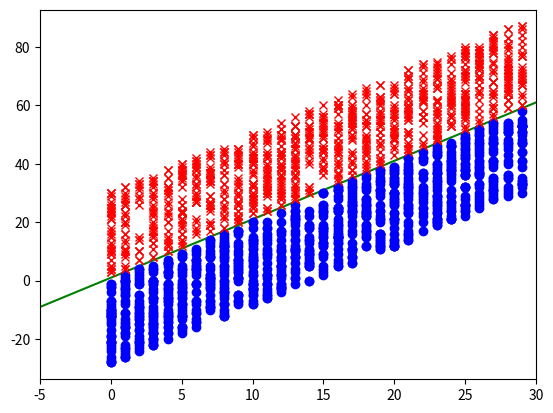
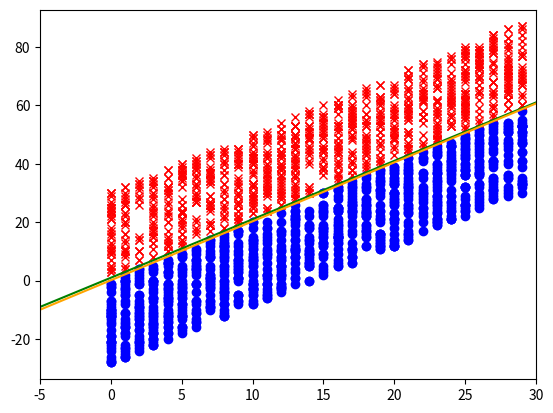
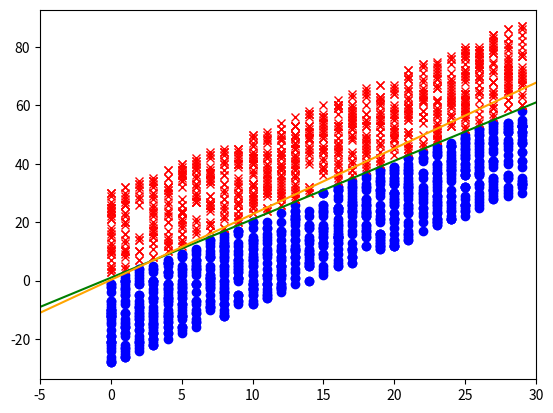

Reproduce these figures in Python, in order.
import numpy as np
import matplotlib.pyplot as plt
import random
import time

def rand(m, b, len, rand_points):
    half = int(rand_points/2)
    x_arr, y_arr, labels = np.array([], dtype=float), np.array(
        [], dtype=float), np.array([])
    for i in range(0, rand_points-1, half):
        x = np.random.randint(0, len, half)
        e = np.random.randint(1, len, half)

        if i < half:
            y = m * x + b - e
            labels = np.append(labels, np.ones(half, dtype=int))
        else:
            y = m * x + b + e
            labels = np.append(labels, -1*np.ones(half, dtype=int))

        # print(x, y)
        x_arr = np.append(x_arr, x)
        y_arr = np.append(y_arr, y)

    return x_arr, y_arr, labels


def sign(z):
    if z > 0:
        return 1
    else:
        return -1


def check(w, wt, x_arr, y_arr, labels):
    mistake_t = 0
    mistake = 0
    for i in range(0, 1999):
        xn = [1., x_arr[i], y_arr[i]]
        yn = labels[i]
        if sign(np.dot(w, xn)) != yn:
            mistake += 1
        if sign(np.dot(wt, xn)) != yn:
            mistake_t += 1
    # accu_t = 1 - (mistake_t/2000)
    # accu = 1 - (mistake/2000)
    # print(mistake, mistake_t)
    if mistake > mistake_t:
        return 1
    else:
        return 0

def perceptron_PLA(x_arr, y_arr, labels):
    xn = np.array([])
    yn = 0
    w = np.array([0., 0., 0.])
    error = 1
    loop = 0
    start = time.time()
    while error != 0:
        error = 0
        for i in range(0, 1999):
            xn = [1., x_arr[i], y_arr[i]]
            yn = labels[i]
            if sign(np.dot(w, xn)) != yn:
                error += 1
                loop += 1
                w += yn*np.array(xn)
    end = time.time()        
    print("PLA exe_time: " + str(end-start)+"s")
    x_final = np.linspace(-5, 30)
    y_final = (-w[1]/w[2]) * x_final - (w[0]/w[2])
    # print("PLA equation:\n")
    str_PLA = "y = " + str(-w[1]/w[2])+"x + "+str(-(w[0]/w[2]))
    return w, x_final, y_final,loop,str_PLA

def perceptron_POCKET(x_arr, y_arr, labels):
    xn = np.array([])
    wtt = np.array([0., 0., 0.])
    yn = 0
    w = np.array([0., 0., 0.])
    error = 1
    loop = 0
    start = time.time()
    while error != 0 and loop < 1000:
        error = 0
        for i in range(0, 1999):
            # if(loop >= 1000): 
            #     break
            xn = [1., x_arr[i], y_arr[i]]
            yn = labels[i]
            if sign(np.dot(w, xn)) != yn:
                error += 1
                loop += 1
                # wtt = w + yn*np.array(xn)*0.001
                wtt = w + yn*np.array(xn)
                c = check(w, wtt, x_arr, y_arr, labels)
                if c == 1:
                    w = wtt
    end = time.time()        
    print("POCKET exe_time: " + str(end-start)+"s")
    mistake_f = 0
    for i in range(0, 1999):
        xn = [1., x_arr[i], y_arr[i]]
        yn = labels[i]
        if sign(np.dot(w, xn)) != yn:
            mistake_f += 1
    accu = 1 - (mistake_f/2000)

    # print("iteration: "+str(loop))
    # print("accuracy: "+str(accu))
    x_final = np.linspace(-5, 30)
    y_final = (-w[1]/w[2]) * x_final - (w[0]/w[2])
    str_POCKET = "y = " + str(-w[1]/w[2])+"x + "+str(-(w[0]/w[2]))
    # print("y = " + str(-w[1]/w[2])+"x + "+str(-(w[0]/w[2])))
    return w, x_final, y_final,loop,accu,str_POCKET


if __name__ == '__main__':
    m, b = 2, 1
    rand_points = 2000
    len = 30
    half = int(rand_points/2)

    x = np.linspace(-5, 30, 1000)   # x = [0, 1,..., rand_param]
    y = m * x + b
    print("original:\ny = "+str(m)+"x + "+str(b))

    x_arr, y_arr, labels = rand(m, b, len, rand_points)
    f1 = plt.figure(1)
    plt.plot(x, y, 'g')
    plt.plot(x_arr[:half], y_arr[:half], 'o', color='blue')
    plt.plot(x_arr[half:], y_arr[half:], 'x', color='red')
    plt.xlim(-5, 30)

    f2 = plt.figure(2)
    w, x_final, y_final,loop_PLA,str_PLA = perceptron_PLA(x_arr, y_arr, labels)
    print("PLA_iteration: "+str(loop_PLA))
    print(str_PLA)
    plt.plot(x_arr[:half], y_arr[:half], 'o', color='blue')
    plt.plot(x_arr[half:], y_arr[half:], 'x', color='red')
    plt.plot(x, y, 'g')
    plt.plot(x_final, y_final, 'orange')
    plt.xlim(-5, 30)

    f3 = plt.figure(3)
    w, x_final, y_final,loop_POCKET,accu,str_POCKET = perceptron_POCKET(x_arr, y_arr, labels)
    plt.plot(x_arr[:half], y_arr[:half], 'o', color='blue')
    plt.plot(x_arr[half:], y_arr[half:], 'x', color='red')
    plt.plot(x, y, 'g')
    plt.plot(x_final, y_final, 'orange')
    plt.xlim(-5, 30)

    print("POCKET_iteration: "+str(loop_POCKET))
    print("POCKET_accuracy: "+str(accu))
    print(str_POCKET)
    plt.show()
